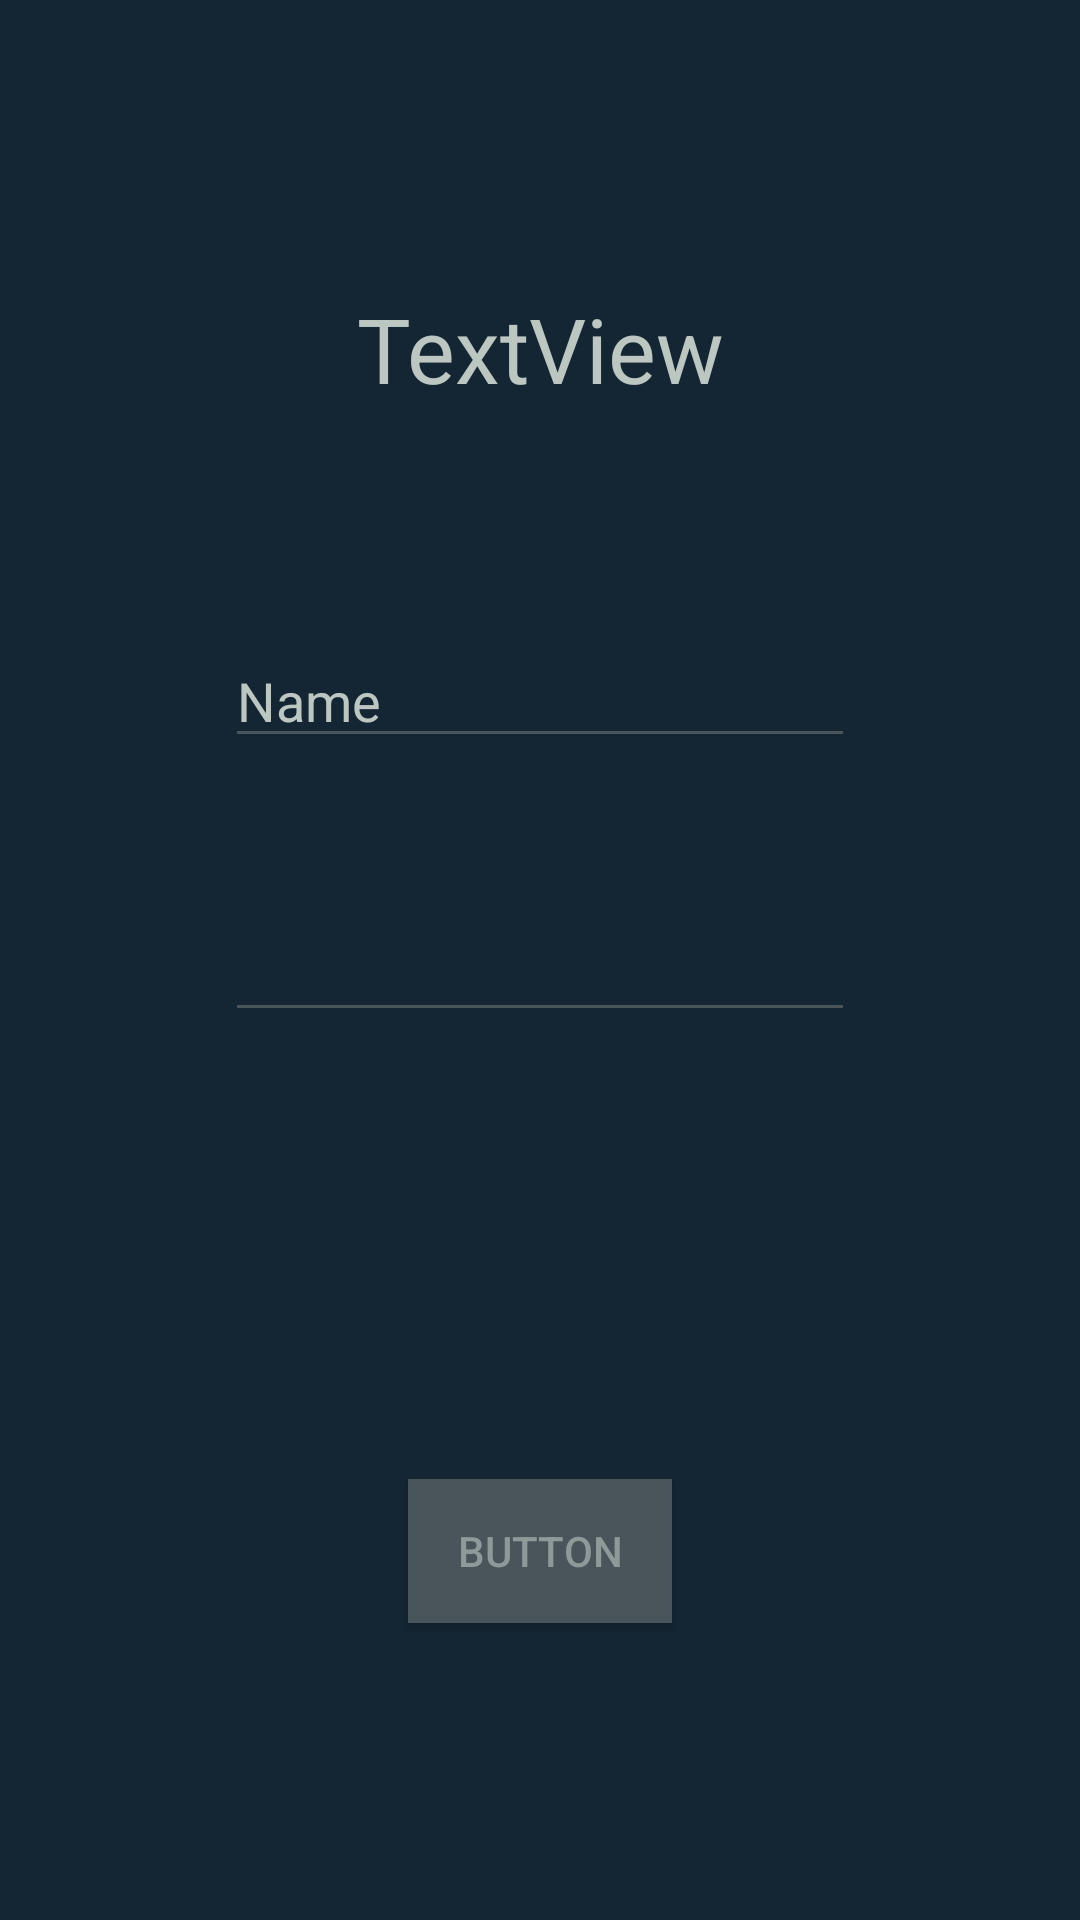

Produce the Android XML layout that renders to this screen, including the resource entries it uses.
<!-- AndroidManifest.xml: application theme AppThemeNight.NoActionBar -->
<!-- res/layout/fragment_container_login.xml -->
<?xml version="1.0" encoding="utf-8"?>
<androidx.constraintlayout.widget.ConstraintLayout  xmlns:android="http://schemas.android.com/apk/res/android"
    xmlns:app="http://schemas.android.com/apk/res-auto"
    xmlns:tools="http://schemas.android.com/tools"
    android:id="@+id/fragment_container_login"
    android:layout_width="match_parent"
    android:layout_height="match_parent"
    android:orientation="vertical">

    <ImageView
        android:id="@+id/logo"
        android:layout_width="wrap_content"
        android:layout_height="wrap_content"
        android:layout_marginTop="30dp"
        app:layout_constraintEnd_toEndOf="parent"
        app:layout_constraintHorizontal_bias="0.498"
        app:layout_constraintStart_toStartOf="parent"
        app:layout_constraintTop_toTopOf="parent"
        tools:srcCompat="@tools:sample/avatars[0]" />

    <TextView
        android:id="@+id/login"
        android:layout_width="wrap_content"
        android:layout_height="wrap_content"
        android:layout_marginTop="66dp"
        android:text="TextView"
        android:textSize="30sp"
        app:layout_constraintEnd_toEndOf="parent"
        app:layout_constraintStart_toStartOf="parent"
        app:layout_constraintTop_toBottomOf="@+id/logo"
        tools:text="@string/app_name" />

    <EditText
        android:id="@+id/senha"
        android:layout_width="wrap_content"
        android:layout_height="wrap_content"
        android:layout_marginTop="75dp"
        android:ems="10"
        android:inputType="textPersonName"
        android:text="Name"
        app:layout_constraintEnd_toEndOf="parent"
        app:layout_constraintStart_toStartOf="parent"
        app:layout_constraintTop_toBottomOf="@+id/login" />

    <EditText
        android:id="@+id/editText2"
        android:layout_width="wrap_content"
        android:layout_height="wrap_content"
        android:layout_marginTop="50dp"
        android:ems="10"
        android:inputType="textPassword"
        app:layout_constraintEnd_toEndOf="parent"
        app:layout_constraintStart_toStartOf="parent"
        app:layout_constraintTop_toBottomOf="@+id/senha" />

    <Button
        android:id="@+id/buttonLogin"
        android:layout_width="wrap_content"
        android:layout_height="wrap_content"
        android:layout_marginTop="50dp"
        android:text="Button"
        app:layout_constraintBottom_toBottomOf="parent"
        app:layout_constraintEnd_toEndOf="parent"
        app:layout_constraintStart_toStartOf="parent"
        app:layout_constraintTop_toBottomOf="@+id/editText2" />
</androidx.constraintlayout.widget.ConstraintLayout >
<!-- resources referenced by this layout -->
<resources>
  <string name="app_name">OpiniaoDeTudo</string>
  <style name="AppThemeNight.NoActionBar" parent="AppThemeNight">
          <item name="windowActionBar">false</item>
          <item name="windowNoTitle">true</item>
      </style>
  <style name="AppThemeNight" parent="Theme.AppCompat">
          <item name="colorPrimary">@color/night_colorPrimary</item>
          <item name="colorPrimaryDark">@color/night_colorPrimaryDark</item>
          <item name="colorAccent">@color/night_colorAccent</item>
          <item name="android:colorBackground">@color/night_background</item>
          <item name="android:textColor">@color/night_textColor</item>
          <item name="android:textColorHint">@color/night_colorPrimaryDark</item>
          <item name="android:textColorPrimary">@color/night_textColor</item>
          <item name="android:textColorSecondary">@color/night_colorPrimaryDark</item>
          <item name="android:buttonStyle">@style/NightButtonStyle</item>
          <item name="toolbarNavigationButtonStyle">@style/CustomActionBarTheme</item>
      </style>
  <color name="night_colorPrimary">#8F999A</color>
  <color name="night_colorPrimaryDark">#49555A</color>
  <color name="night_colorAccent">#d48872</color>
  <color name="night_background">#142634</color>
  <color name="night_textColor">#BDC7C1</color>
  <style name="NightButtonStyle" parent="Widget.AppCompat.Button">
          <item name="android:textColor">@color/night_colorPrimary</item>
          <item name="android:background">@color/night_colorPrimaryDark</item>
      </style>
  <style name="CustomActionBarTheme" parent="@style/Widget.AppCompat.Toolbar.Button.Navigation">
          <item name="android:tint">@android:color/white</item>
      </style>
</resources>
